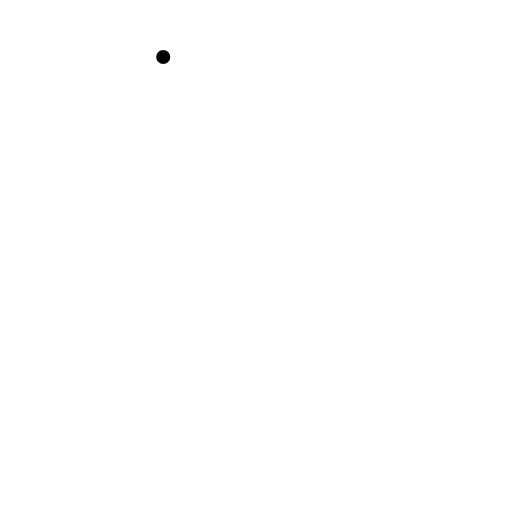
t = 0.00 s
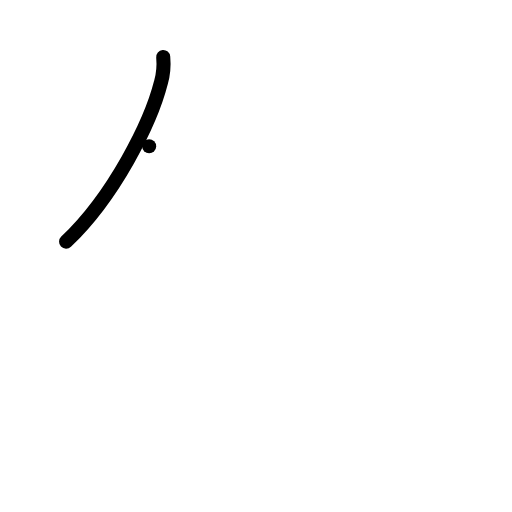
t = 1.00 s
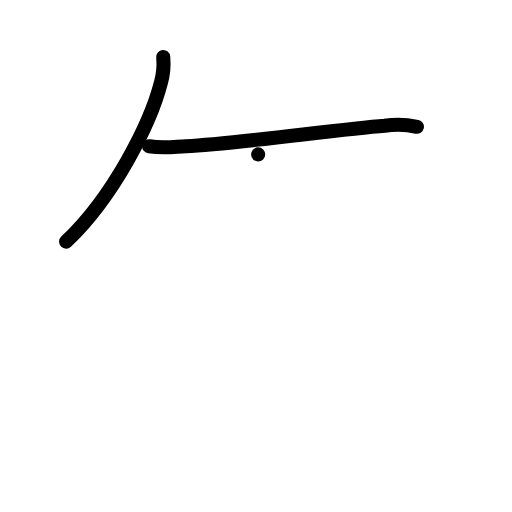
t = 2.00 s
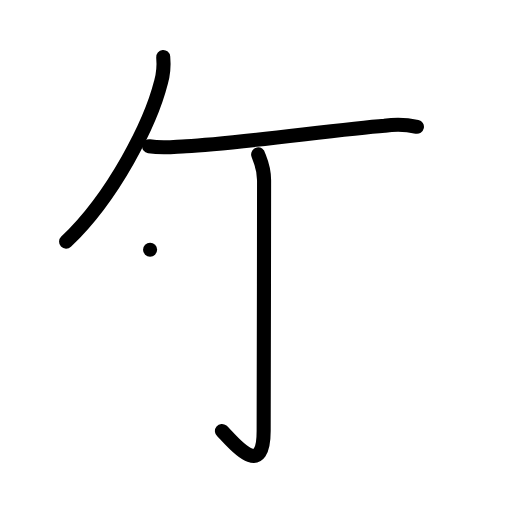
t = 3.00 s
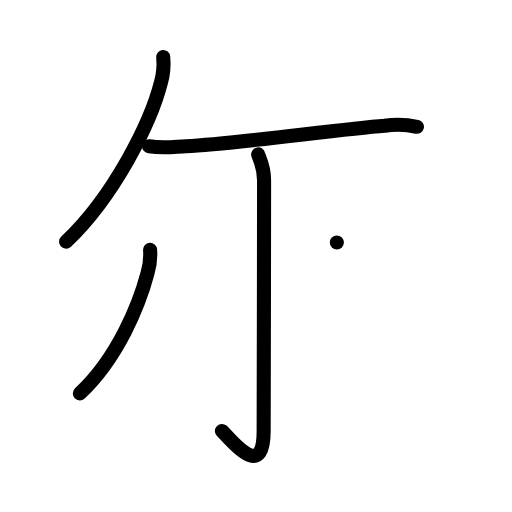
t = 4.00 s
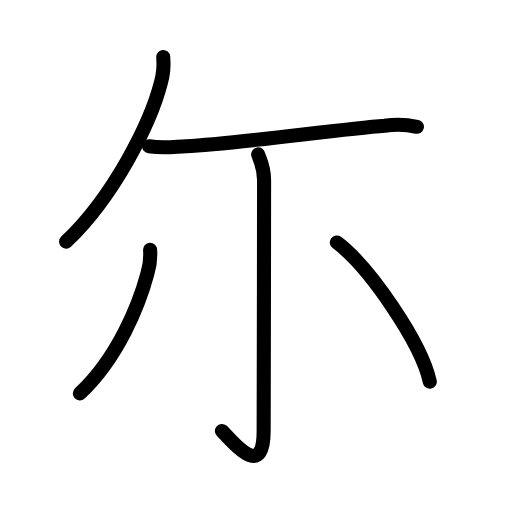
t = 5.00 s

The animated SVG that drew these frames (rendered in a browser with its animation timeline set to each time). Animation: 15 SMIL elements (animate=15); one cycle of 5.00 s.

<?xml version="1.0" encoding="UTF-8"?>
<!--
AniKanjiVG is licensed by CC-BY-SA Paul C. Sommerhoff (https://bitbucket.org/sommerhoff/anikanjivg).
AniKanjiVG uses KanjiVG which is licensed by CC-BY-SA Ulrich Apel (http://kanjivg.tagaini.net).
See also http://creativecommons.org/licenses/by-sa/3.0/
-->
<svg xmlns:kvg='http://kanjivg.tagaini.net' xmlns='http://www.w3.org/2000/svg' width='109' height='109' viewBox='0 0 109 109' style='fill:none;stroke:#000000;stroke-width:3;stroke-linecap:round;stroke-linejoin:round;' id="kvg:kanji_05c13"><g id="kvg:05c13" kvg:element="尓"><g id="kvg:05c13-g1" kvg:position="top"><g id="kvg:05c13-g2" kvg:element="丿"><path id="kvg:05c13-s1" kvg:type="㇒" d="M34.75,12.14c0.17,1.86,0.01,3.67-0.49,5.44c-2.14,8.43-9.87,24.06-20.19,33.88"><animate attributeName="d" begin="0.0s" dur="0.5s" from="M34.75,12.14C34.75,12.14,34.75,12.14,34.75,12.14" to="M34.75,12.14c0.17,1.86,0.01,3.67-0.49,5.44" />
<animate attributeName="d" begin="0.5s" dur="0.5s" from="M34.75,12.14c0.17,1.86,0.01,3.67-0.49,5.44c0,0,0,0,0,0,0" to="M34.75,12.14c0.17,1.86,0.01,3.67-0.49,5.44c-2.14,8.43-9.87,24.06-20.19,33.88" />
</path>
</g>
<path id="kvg:05c13-s2" kvg:type="㇐" d="M31.75,31.15c3.12,0.47,5.12,0.1,7.88-0.03c10.07-0.46,32.42-3.59,42.26-4.35c2.3-0.35,4.59-0.28,6.87,0.22"><animate attributeName="d" begin="1.0s" dur="0.3333333333333333s" from="M31.75,31.15C31.75,31.15,31.75,31.15,31.75,31.15" to="M31.75,31.15c3.12,0.47,5.12,0.1,7.88-0.03" />
<animate attributeName="d" begin="1.3333333333333333s" dur="0.3333333333333333s" from="M31.75,31.15c3.12,0.47,5.12,0.1,7.88-0.03c0,0,0,0,0,0,0" to="M31.75,31.15c3.12,0.47,5.12,0.1,7.88-0.03c10.07-0.46,32.42-3.59,42.26-4.35" />
<animate attributeName="d" begin="1.6666666666666665s" dur="0.3333333333333333s" from="M31.75,31.15c3.12,0.47,5.12,0.1,7.88-0.03c10.07-0.46,32.42-3.59,42.26-4.35c0,0,0,0,0,0,0" to="M31.75,31.15c3.12,0.47,5.12,0.1,7.88-0.03c10.07-0.46,32.42-3.59,42.26-4.35c2.3-0.35,4.59-0.28,6.87,0.22" />
<animate attributeName="d" begin="0s" dur="1.0s" from="M-100,-100" to="M-100,-100" />
</path>
</g>
<g id="kvg:05c13-g3" kvg:element="小" kvg:position="bottom" kvg:radical="tradit"><path id="kvg:05c13-s3" kvg:type="㇚" d="M54.96,32.87c0.09,0.48,1.26,2.49,1.26,5.52c0,16.49-0.09,48.41-0.09,53.37c0,11.25-7.38,1.25-8.88,0"><animate attributeName="d" begin="2.0s" dur="0.3333333333333333s" from="M54.96,32.87C54.96,32.87,54.96,32.87,54.96,32.87" to="M54.96,32.87c0.09,0.48,1.26,2.49,1.26,5.52" />
<animate attributeName="d" begin="2.3333333333333335s" dur="0.3333333333333333s" from="M54.96,32.87c0.09,0.48,1.26,2.49,1.26,5.52c0,0,0,0,0,0,0" to="M54.96,32.87c0.09,0.48,1.26,2.49,1.26,5.52c0,16.49-0.09,48.41-0.09,53.37" />
<animate attributeName="d" begin="2.6666666666666665s" dur="0.3333333333333333s" from="M54.96,32.87c0.09,0.48,1.26,2.49,1.26,5.52c0,16.49-0.09,48.41-0.09,53.37c0,0,0,0,0,0,0" to="M54.96,32.87c0.09,0.48,1.26,2.49,1.26,5.52c0,16.49-0.09,48.41-0.09,53.37c0,11.25-7.38,1.25-8.88,0" />
<animate attributeName="d" begin="0s" dur="2.0s" from="M-100,-100" to="M-100,-100" />
</path>
<path id="kvg:05c13-s4" kvg:type="㇒" d="M31.95,53.18c0.13,1.7-0.05,3.37-0.55,4.99c-1.78,6.7-6.28,17.96-14.4,25.58"><animate attributeName="d" begin="3.0s" dur="0.5s" from="M31.95,53.18C31.95,53.18,31.95,53.18,31.95,53.18" to="M31.95,53.18c0.13,1.7-0.05,3.37-0.55,4.99" />
<animate attributeName="d" begin="3.5s" dur="0.5s" from="M31.95,53.18c0.13,1.7-0.05,3.37-0.55,4.99c0,0,0,0,0,0,0" to="M31.95,53.18c0.13,1.7-0.05,3.37-0.55,4.99c-1.78,6.7-6.28,17.96-14.4,25.58" />
<animate attributeName="d" begin="0s" dur="3.0s" from="M-100,-100" to="M-100,-100" />
</path>
<path id="kvg:05c13-s5" kvg:type="㇔" d="M71.71,51.62c6.99,5.23,18.05,21.5,19.79,29.63"><animate attributeName="d" begin="4.0s" dur="1.0s" from="M71.71,51.62C71.71,51.62,71.71,51.62,71.71,51.62" to="M71.71,51.62c6.99,5.23,18.05,21.5,19.79,29.63" />
<animate attributeName="d" begin="0s" dur="4.0s" from="M-100,-100" to="M-100,-100" />
</path>
</g>
</g>
</svg>
